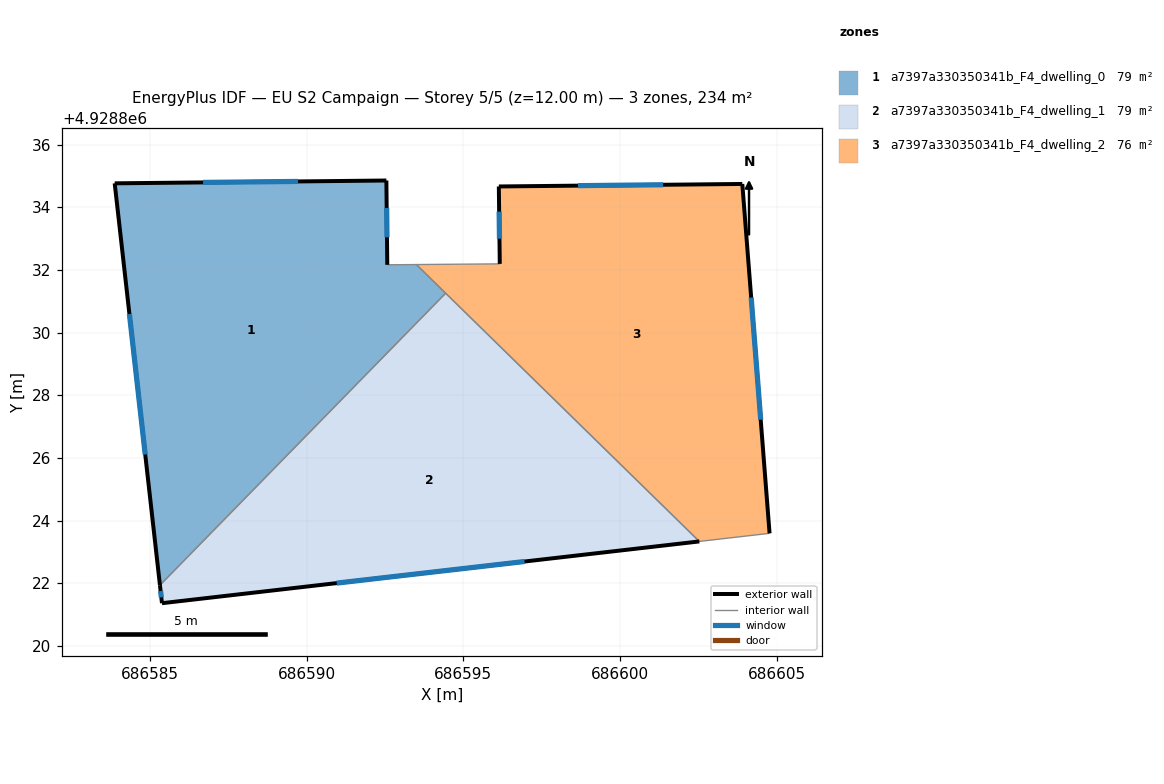
=== STOREY PLAN SPEC (per zone: floor XY polygon, exterior-wall plan segments, windows/doors) ===
zone 1: a7397a330350341b_F4_dwelling_0  (78.8 m²)
  floor: (686585.32, 4928821.94) (686594.44, 4928831.25) (686593.50, 4928832.17) (686592.57, 4928832.16) (686592.54, 4928834.85) (686583.87, 4928834.76)
  exterior wall: (686592.54, 4928834.85) – (686592.57, 4928832.16)  [2.7 m]
    window: (686592.55, 4928833.98) – (686592.56, 4928833.04)  [1.0 m²]
  exterior wall: (686585.32, 4928821.94) – (686583.87, 4928834.76)  [12.9 m]
    window: (686584.85, 4928826.11) – (686584.34, 4928830.59)  [4.7 m²]
  exterior wall: (686583.87, 4928834.76) – (686592.54, 4928834.85)  [8.7 m]
    window: (686586.69, 4928834.79) – (686589.72, 4928834.82)  [3.2 m²]
  interior walls: 3
zone 2: a7397a330350341b_F4_dwelling_1  (78.8 m²)
  floor: (686602.53, 4928823.33) (686594.44, 4928831.25) (686585.32, 4928821.94) (686585.38, 4928821.36)
  exterior wall: (686585.38, 4928821.36) – (686585.32, 4928821.94)  [0.6 m]
    window: (686585.36, 4928821.55) – (686585.34, 4928821.75)  [0.2 m²]
  exterior wall: (686602.53, 4928823.33) – (686585.38, 4928821.36)  [17.3 m]
    window: (686596.95, 4928822.69) – (686590.96, 4928822.00)  [6.3 m²]
  interior walls: 2
zone 3: a7397a330350341b_F4_dwelling_2  (76.5 m²)
  floor: (686604.77, 4928823.59) (686603.90, 4928834.74) (686596.13, 4928834.66) (686596.16, 4928832.19) (686593.50, 4928832.17) (686602.53, 4928823.33)
  exterior wall: (686596.16, 4928832.19) – (686596.13, 4928834.66)  [2.5 m]
    window: (686596.15, 4928832.99) – (686596.14, 4928833.86)  [0.9 m²]
  exterior wall: (686596.13, 4928834.66) – (686603.90, 4928834.74)  [7.8 m]
    window: (686598.66, 4928834.69) – (686601.38, 4928834.71)  [2.8 m²]
  exterior wall: (686603.90, 4928834.74) – (686604.77, 4928823.59)  [11.2 m]
    window: (686604.19, 4928831.11) – (686604.49, 4928827.22)  [4.1 m²]
  interior walls: 3

=== DERIVED (storey summary) ===
Building: EU S2 Campaign
Storey: 5 of 5  (floor level z = 12.00 m)
Storey gross floor area: 234.1 m²
Zones on this storey: 3
  - a7397a330350341b_F4_dwelling_0: floor 78.8 m²; exterior wall 24.3 m (72.8 m²); 3 window(s) 8.9 m²; WWR 12.2%
  - a7397a330350341b_F4_dwelling_1: floor 78.8 m²; exterior wall 17.8 m (53.5 m²); 2 window(s) 6.5 m²; WWR 12.2%
  - a7397a330350341b_F4_dwelling_2: floor 76.5 m²; exterior wall 21.4 m (64.3 m²); 3 window(s) 7.9 m²; WWR 12.2%
Zone adjacency (shared interzone walls):
  - a7397a330350341b_F4_dwelling_0 ↔ a7397a330350341b_F4_dwelling_1